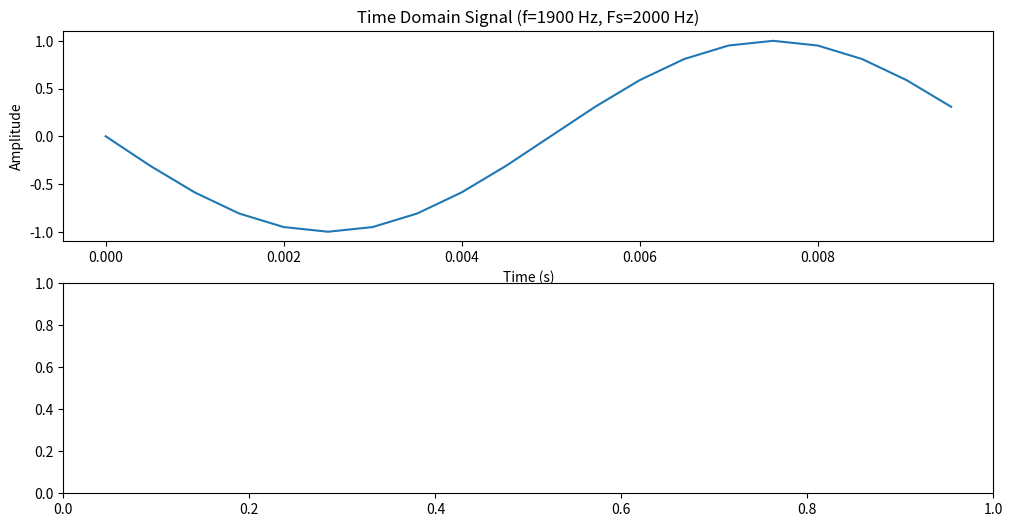

This figure's Python source: (Note: this script raises an exception after producing the figure.)
import numpy as np
import matplotlib.pyplot as plt

# 파라미터 설정
Fs = 2000  # 샘플링 주파수 (1 kHz)
f_signal = 1900  # 실제 입력 신호 주파수
duration = 0.01  # 신호 지속 시간 (초)

# 시간 벡터 생성
t = np.linspace(0, duration, int(Fs*duration), endpoint=False)

# 사인파 신호 생성
x = np.sin(2 * np.pi * f_signal * t)

# FFT 계산
X = np.fft.fft(x)
N = len(X)
freqs = np.fft.fftfreq(N, 1/Fs)

# 스펙트럼 반으로 잘라 대칭성 제거 및 양의 주파수만 보기
X_half = X[:N//2]
freqs_half = freqs[:N//2]

# 주파수 스케일 맞추기
magnitude = np.abs(X_half)

# 시간영역 파형 표시
plt.figure(figsize=(12, 6))
plt.subplot(2,1,1)
plt.plot(t, x)
plt.title(f"Time Domain Signal (f={f_signal} Hz, Fs={Fs} Hz)")
plt.xlabel("Time (s)")
plt.ylabel("Amplitude")

# 주파수 영역 스펙트럼 표시
plt.subplot(2,1,2)
plt.stem(freqs_half, magnitude, use_line_collection=True)
plt.title("Frequency Domain Spectrum")
plt.xlabel("Frequency (Hz)")
plt.ylabel("Magnitude")
plt.tight_layout()
plt.show()
